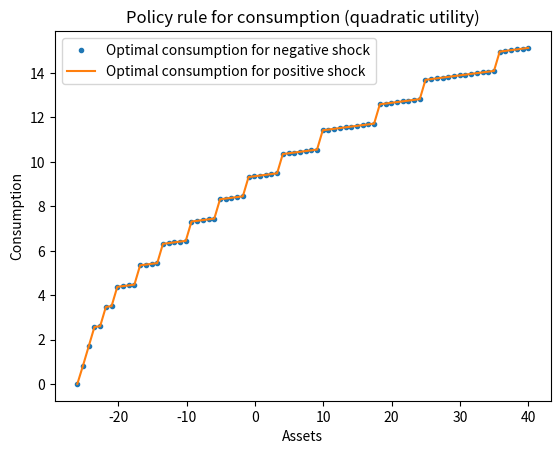
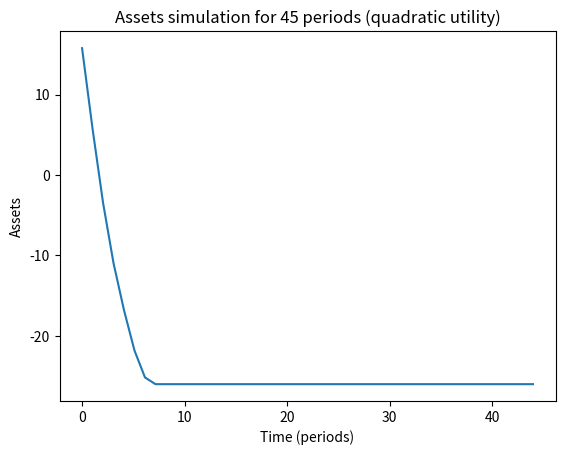
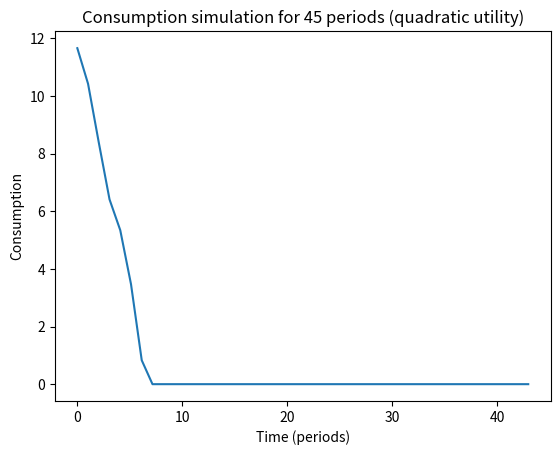
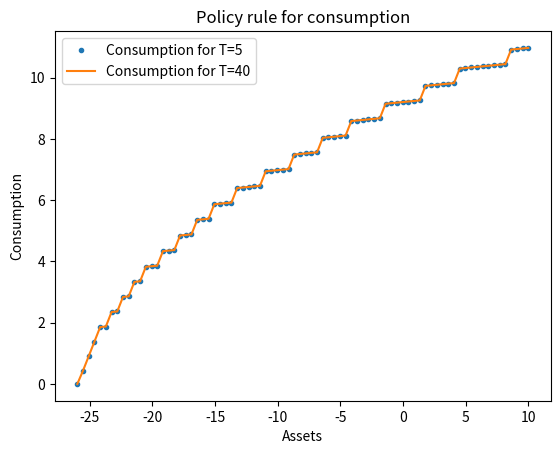
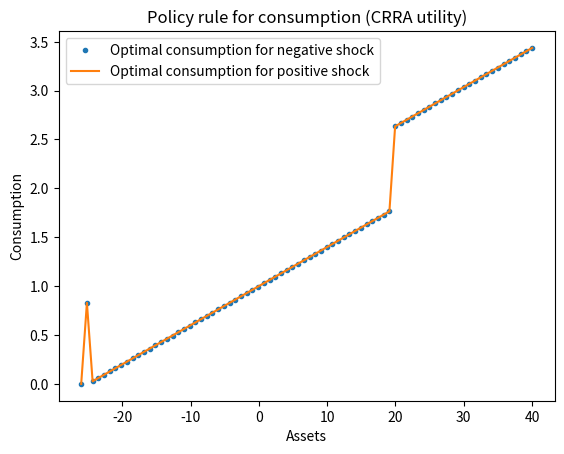
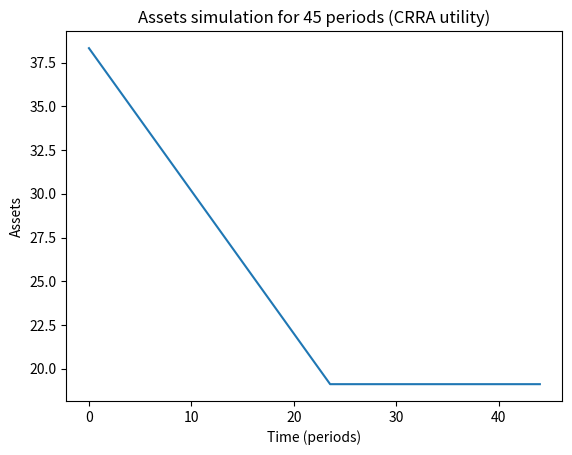
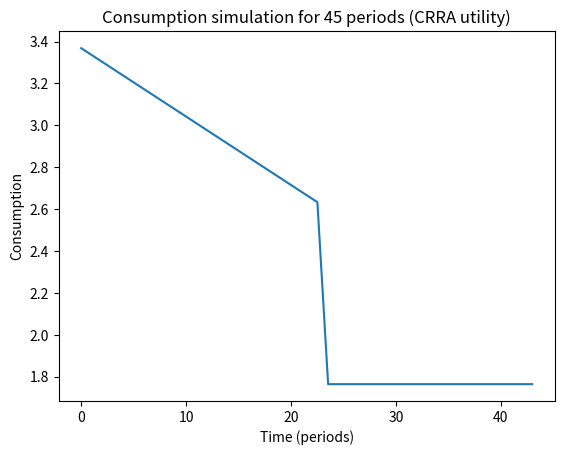
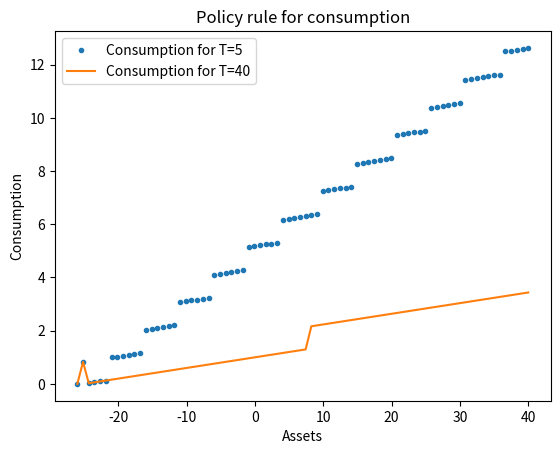

Here is the Python script that generated these plots, in order:
# II.4. Partial equilibrium - Certainty

# Import packages

import numpy as np 
from numpy import vectorize
import matplotlib.pyplot as plt
from itertools import product

# Parameters of the model:

ro = 0.06
r = 0.04
w = 1
beta = 1/(1+ro)

#%% Quadratic Utility

################## Infinitely-lived households economy #######################

gamma = 0
cbar = 100
sigmay = 0

Y = [1-sigmay, 1+sigmay]
Y = np.array(Y)

A = np.linspace(((-(1+r)/r)*Y[0]), 40, 80)

# Create the matrix A*Y, where there are all possible combinations of
# assets (today and tomorrow) and shocks:

ay = list(product(Y, A, A))
ay = np.array(ay)

y = ay[:, 0]
ai = ay[:, 1]
aj = ay[:, 2]

# Transition matrix:

pi = np.array([((1+gamma)/2, (1-gamma)/2), ((1-gamma)/2, (1+gamma)/2)])

# Consumption:

c = y + (1+r)*ai - aj
    
@vectorize
  
def M(c):
    
    return -0.5*(c-cbar)**2
    
# Since we have the feasible constraints into account, now we can define the
# return matrix
     
M = M(c)
M = np.reshape(M, (1, 12800))
M = np.reshape(M, (160, 80))

# Initial guess for the value function is a vector of zeros:

Vs = np.zeros(160)

# Compute the matrix W:
    
def W1(A):
    
    return pi[0, 0]*(-0.5*(Y[0] + (1+r)*A - A - cbar)**2)/(1-beta) + pi[0, 1]*(-0.5*(Y[1] + (1+r)*A - A - cbar)**2)/(1-beta)

def W2(A):
    
    return pi[1, 0]*(-0.5*(Y[0] + (1+r)*A - A - cbar)**2)/(1-beta) + pi[1, 1]*(-0.5*(Y[1] + (1+r)*A - A - cbar)**2)/(1-beta)

        
W1 = W1(A)
W1 = np.reshape(W1, (80,1))
W1 = np.tile(W1, 80)
W1 = np.transpose(W1)

W2 = W2(A)
W2 = np.reshape(W2, (80,1))
W2 = np.tile(W2, 80)
W2 = np.transpose(W2)

W = [W1, W2]
W = np.reshape(W, (160,80))

# Compute the matrix X:

X = M + beta*W

Vs1 = np.amax(X, axis = 1)

diffVs = Vs - Vs1

count = 0

# If differences are larger than 1, we iterate taking as new value functions 
# Vs1 up to obtain convergence:

for diffVs in range(1, 8000):
    
    Vss = Vs1
    Vs = [Vss[0:80], Vss[80:]]
    Vs = np.array(Vs)
    
    def W1(Vs):
        
        return pi[0, 0]*Vs[0, :] + pi[0, 1]*Vs[1, :]
    
    def W2(Vs):
        
        return pi[1, 0]*Vs[0, :] + pi[1, 1]*Vs[1, :]

    W1 = W1(Vs)
    W1 = np.reshape(W1, (1,80))
    W1 = np.tile(W1, 80)
    W1 = np.reshape(W1, (80,80))

    W2 = W2(Vs)
    W2 = np.reshape(W2, (1,80))
    W2 = np.tile(W2, 80)
    W2 = np.reshape(W2, (80,80))
    
    W = [W1, W2]
    W = np.reshape(W, (160, 80))
    
    X = M + beta*W
    
    Vs1 = np.amax(X, axis = 1)
    
    diffVs = Vss - Vs1
    
    count += 1
    

# Once we obtain convergence, redefine the matrix X:
    
X = M + beta*W

# The value function given different realizations of y:

V_y1 = Vs1[0:80]
V_y2 = Vs1[80:]

# Now we can obtain the decision rule, which give us column number that
# maximizes row i of the X matrix:

g = np.argmax(X, axis = 1)
    
aopt_y1 = A[g[0:80]]   # optimal decision of assets given y1
aopt_y2 = A[g[80:]]    # optimal decision of assets given y2

c_y1 = np.zeros(80)
c_y2 = np.zeros(80)

c_y1 = Y[0]*np.ones(80) + (1+r)*A - aopt_y1

c_y2 = Y[1]*np.ones(80) + (1+r)*A - aopt_y2

for i in range(0, 80):
    
    if c_y1[i] <= 0:
        
        c_y1[i] = 0
        
    if c_y2[i] <= 0:
        
        c_y2[i] = 0
        
# Plot the value function and the optimal policy:

plt.figure()
plt.plot(A, c_y1, '.', label = 'Optimal consumption for negative shock')
plt.plot(A, c_y2, label = 'Optimal consumption for positive shock')
plt.title('Policy rule for consumption (quadratic utility)')
plt.legend()
plt.ylabel('Consumption')
plt.xlabel('Assets')
plt.show()

################### Simulation time paths for consumption ####################

y = np.zeros([1, 80])

for i in range(0, 80):
    
    y[0, i] = 1  # In all cases, since gamma = 0, our y is going to be 1

# Simulation and plot for assets:
        
simulation = np.zeros(45)

aopt_y1 = A[g[0:80]]     # optimal decision of assets 

g_y1 = g[0:80]

simulation[0]  = g_y1[79] # our initial guess of assets  (a0)

for i in range(1, 45):
    
        simulation[i] = g_y1[int(simulation[i-1])]
        
for i in range(0, 44):
    
        simulation[i] = aopt_y1[int(simulation[i])]

          
t = np.linspace(0, 44, 44)

plt.figure()
plt.plot(t, simulation[0:44], label = 'Assets ')
plt.title('Assets simulation for 45 periods (quadratic utility)')
plt.ylabel('Assets')
plt.xlabel('Time (periods)')
plt.show()

# Simulation and plot for consumption:

c = np.zeros(44)

for i in range(0, 44):
    
    c[i] = simulation[i]*(1+r)+w*y[0, i]-simulation[i+1]
    
    if c[i] <= 0:
        c[i] = 0

plt.figure()
plt.plot(t[0:43], c[0:43], label = 'Consumption')
plt.title('Consumption simulation for 45 periods (quadratic utility)')
plt.ylabel('Consumption')
plt.xlabel('Time (periods)')
plt.show()

################## Finitely-lived households economy #########################

# T = 45
# Normalize W of T+1 to zero

# Quadratic utility:

A = np.linspace(((-(1+r)/r)*Y[0]), 10, 80)

# Create the matrix A*Y, where there are all possible combinations of
# assets (today and tomorrow) and shocks:

ay = list(product(Y, A, A))
ay = np.array(ay)

y = ay[:,0]
ai = ay[:,1]
aj = ay[:,2]

# Transition matrix:

pi = np.array([((1+gamma)/2, (1-gamma)/2), ((1-gamma)/2, (1+gamma)/2)])

c = y+(1+r)*ai-aj

@vectorize
  
def M(c):
    
    return -0.5*(c-cbar)**2
     
M = M(c)
M = np.reshape(M,(1, 12800))
M = np.reshape(M,(160, 80))
W = np.zeros(160*80)
W = np.reshape(W, (160,80))

count = 0
finiteV = []
finiteG = []

for count in range(1, 46):
    
    X = M + beta*W
    g = np.argmax(X, axis = 1)
    W = np.amax(X, axis = 1)
    
    finiteV.append(W)       # It stores each iteration for obtaining the value function at each period (or age)
    finiteG.append(g)
    
    W = np.reshape(W, [160,1])
    W = np.tile(W, 80)
    W = np.transpose(W)
    W1 = W[:80, :80]
    W2 = W[:80, 80:]
    W = np.concatenate((W1, W2))
    count = count+1
    
finiteV = np.array(finiteV)
finiteV = np.transpose(finiteV)
finiteG = np.array(finiteG)
finiteG = np.transpose(finiteG)

# Individual at periods 5 and 40:

A5 = A[finiteG[0:80, 5]]
A40 = A[finiteG[0:80, 40]]

C5 = Y[0]*np.ones(80) + (1+r)*A - A5
C40 = Y[0]*np.ones(80) + (1+r)*A - A40

for i in range(0, 80):
    
    if C5[i] < 0:
        
        C5[i] = 0
    
    if C40[i] < 0:
        
        C40[i] = 0

plt.figure()
plt.plot(A, C5,'.', label = 'Consumption for T=5')
plt.plot(A, C40, label = 'Consumption for T=40')
plt.title('Policy rule for consumption')
plt.legend()
plt.ylabel('Consumption')
plt.xlabel('Assets')
plt.show()

#%% With CRRA utility:

r = 0.04
sigma = 2
A = np.linspace(((-(1+r)/r)*Y[0]), 40, 80)

# Create the matrix A*Y, where there are all possible combinations of
# assets (today and tomorrow) and shocks:

ay = list(product(Y, A, A))
ay = np.array(ay)

y = ay[:,0]
ai = ay[:,1]
aj = ay[:,2]

# Transition matrix:

pi = np.array([((1+gamma)/2, (1-gamma)/2), ((1-gamma)/2, (1+gamma)/2)])

c = y + (1+r)*ai - aj
        
M = np.zeros(12800)

for i in range(0, 12800):
    
    if c[i] >= 0:
        
        M[i] = ((c[i]**(1-sigma))-1)/(1-sigma)
        
    if c[i] < 0:
        
        M[i] = -100000

M = np.reshape(M, (1, 12800))        
M = np.reshape(M, (160, 80))

# Initial guess for the value function is a vector of zeros:

Vs = np.zeros(160)

# Compute the matrix W:

def W1(A):   
    
    return pi[0, 0]*(((Y[0] + (1+r)*A - A)**(1-sigma))-1)/((1-sigma)*(1-beta)) + pi[0, 1]*(((Y[1] + (1+r)*A - A)**(1-sigma))-1)/((1-sigma)*(1-beta))

def W2(A):
    
    return pi[1, 0]*(((Y[0] + (1+r)*A - A)**(1-sigma))-1)/((1-sigma)*(1-beta)) + pi[1, 1]*(((Y[1] + (1+r)*A - A)**(1-sigma))-1)/((1-sigma)*(1-beta))

 
W1 = W1(A)
W1 = np.reshape(W1, (80,1))
W1 = np.tile(W1, 80)
W1 = np.transpose(W1)

W2 = W2(A)
W2 = np.reshape(W2, (80,1))
W2 = np.tile(W2, 80)
W2 = np.transpose(W2)

W = [W1, W2]
W = np.reshape(W, (160,80))

# Compute the matrix X:

X = M + beta*W

Vs1 = np.amax(X, axis = 1)

diffVs = Vs - Vs1

count = 0

# If differences are larger than 1, we iterate taking as new value functions 
# Vs1 up to obtain convergence:

for diffVs in range(1, 8000):
    
    Vss = Vs1
    Vs = [Vss[0:80], Vss[80:]]
    Vs = np.array(Vs)
    
    def W1(Vs):
        
        return pi[0, 0]*Vs[0, :] + pi[0, 1]*Vs[1, :]
    
    def W2(Vs):
        
        return pi[1, 0]*Vs[0, :] + pi[1, 1]*Vs[1, :]

    W1 = W1(Vs)
    W1 = np.reshape(W1, (1,80))
    W1 = np.tile(W1, 80)
    W1 = np.reshape(W1, (80,80))

    W2 = W2(Vs)
    W2 = np.reshape(W2, (1,80))
    W2 = np.tile(W2, 80)
    W2 = np.reshape(W2, (80,80))
    
    W = [W1, W2]
    W = np.reshape(W, (160, 80))
    
    X = M + beta*W
    
    Vs1 = np.amax(X, axis = 1)
    
    diffVs = Vss - Vs1
    
    count += 1
    
# Once we obtain convergence, redefine the matrix X:
    
X = M + beta*W

# The value function given different realizations of y:

V_y1 = Vs1[0:80]
V_y2 = Vs1[80:]

# Now we can obtain the decision rule, which give us column number that
# maximizes row i of the X matrix:

g = np.argmax(X, axis = 1)

aopt_y1 = A[g[0:80]]   # optimal decision of assets given y1
aopt_y2 = A[g[80:]]    # optimal decision of assets given y2

c_y1 = Y[0]*np.ones(80) + (1+r)*A - aopt_y1

c_y2 = Y[1]*np.ones(80) + (1+r)*A - aopt_y2

for i in range(0, 80):
    
    if c_y1[i] < 0:
        
        c_y1[i] = 0
    
    if c_y2[i] < 0:
        
        c_y2[i] = 0      
    
# Plot the value function and the optimal policy:

plt.figure()
plt.plot(A, c_y1, '.', label = 'Optimal consumption for negative shock')
plt.plot(A, c_y2, label = 'Optimal consumption for positive shock')
plt.title('Policy rule for consumption (CRRA utility)')
plt.legend()
plt.ylabel('Consumption')
plt.xlabel('Assets')
plt.show()

################### Simulation time paths for consumption ####################

y = np.zeros([1, 80])

for i in range(0, 80):
    
    y[0, i] = 1  # In all cases, since gamma = 0, our y is going to be 1

# Simulation and plot for assets:
        
simulation = np.zeros(45)

aopt_y1 = A[g[0:80]]     # optimal decision of assets 

g_y1 = g[0:80]

simulation[0]  = g_y1[79] # our initial guess of assets  (a0)

for i in range(1, 45):
    
        simulation[i] = g_y1[int(simulation[i-1])]
        
for i in range(0, 44):
    
        simulation[i] = aopt_y1[int(simulation[i])]

          
t = np.linspace(0, 44, 44)

plt.figure()
plt.plot(t,simulation[0:44], label = 'Assets ')
plt.title('Assets simulation for 45 periods (CRRA utility)')
plt.ylabel('Assets')
plt.xlabel('Time (periods)')
plt.show()

# Simulation and plot for consumption:

c = np.zeros(44)

for i in range(0, 44):
    
    c[i] = simulation[i]*(1+r)+w*y[0, i]-simulation[i+1]
    
    if c[i] <= 0:
        c[i] = 0

plt.figure()
plt.plot(t[0:43], c[0:43], label = 'Consumption')
plt.title('Consumption simulation for 45 periods (CRRA utility)')
plt.ylabel('Consumption')
plt.xlabel('Time (periods)')
plt.show()


################## Finitely-lived households economy #########################
A = np.linspace(((-(1+r)/r)*Y[0]), 40, 80)

# Create the matrix A*Y, where there are all possible combinations of
# assets (today and tomorrow) and shocks:

ay = list(product(Y, A, A))
ay = np.array(ay)

y = ay[:,0]
ai = ay[:,1]
aj = ay[:,2]

# Transition matrix:

pi = np.array([((1+gamma)/2, (1-gamma)/2), ((1-gamma)/2, (1+gamma)/2)])

c = y+(1+r)*ai-aj

M = np.zeros(12800)

for i in range(0, 12800):
    
    if c[i] >= 0:
        
        M[i] = ((c[i]**(1-sigma))-1)/(1-sigma)
        
    if c[i] < 0:
        
        M[i] = -100000

M = np.reshape(M, (1, 12800))        
M = np.reshape(M, (160, 80))

W = np.zeros(160*80)
W = np.reshape(W, (160,80))

count = 0
finiteV = []
finiteG = []

for count in range(1, 46):
    
    X = M + beta*W
    g = np.argmax(X, axis = 1)
    W = np.amax(X, axis = 1)
    
    finiteV.append(W)       # It stores each iteration for obtaining the value function at each period (or age)
    finiteG.append(g)
    
    W = np.reshape(W, [160,1])
    W = np.tile(W, 80)
    W = np.transpose(W)
    W1 = W[:80, :80]
    W2 = W[:80, 80:]
    W = np.concatenate((W1, W2))
    count = count+1
    
finiteV = np.array(finiteV)
finiteV = np.transpose(finiteV)
finiteG = np.array(finiteG)
finiteG = np.transpose(finiteG)

# Individual at periods 5 and 40:

A5 = A[finiteG[0:80, 5]]
A40 = A[finiteG[0:80, 40]]

C5 = Y[0]*np.ones(80) + (1+r)*A - A5
C40 = Y[0]*np.ones(80) + (1+r)*A - A40

for i in range(0, 80):
    
    if C5[i] < 0:
        
        C5[i] = 0
    
    if C40[i] < 0:
        
        C40[i] = 0

plt.figure()
plt.plot(A, C5,'.', label = 'Consumption for T=5')
plt.plot(A, C40, label = 'Consumption for T=40')
plt.title('Policy rule for consumption')
plt.legend()
plt.ylabel('Consumption')
plt.xlabel('Assets')
plt.show()
